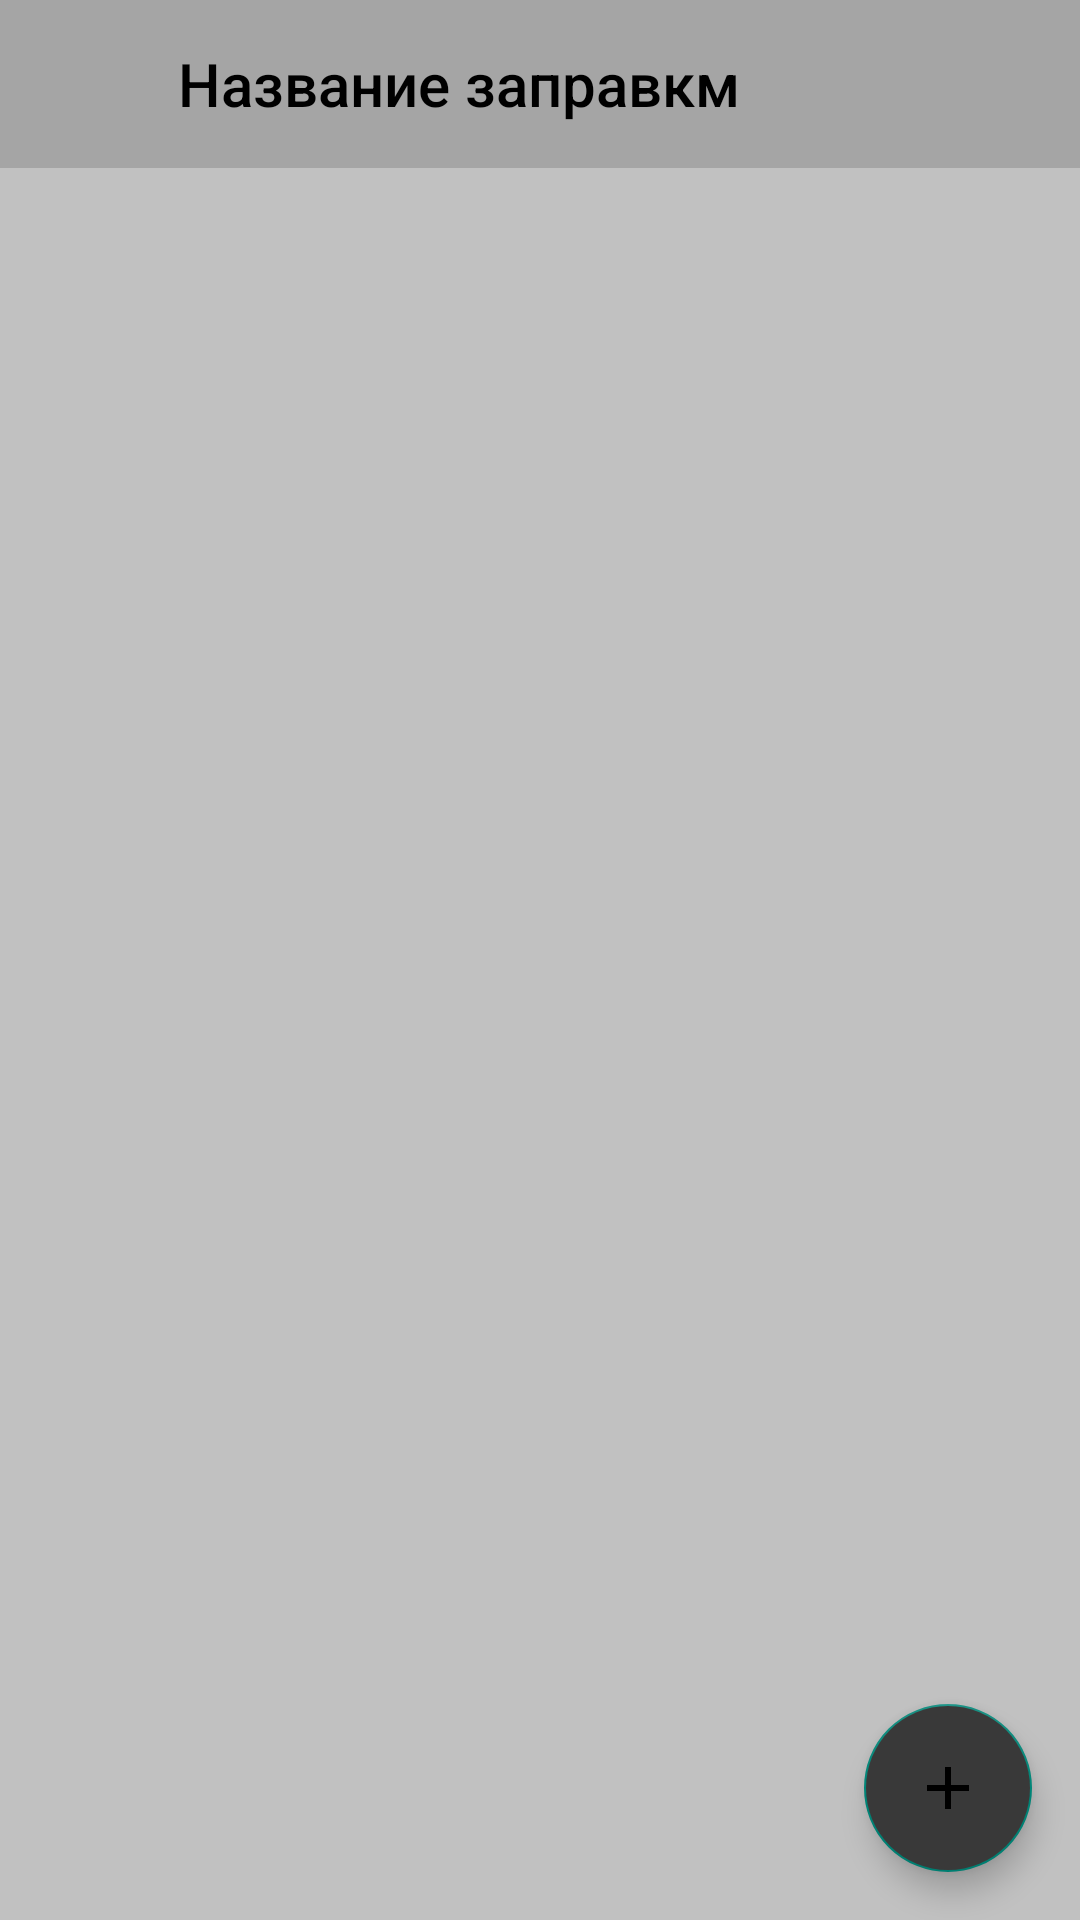

Android layout source for this screen:
<!-- AndroidManifest.xml: application theme Theme.Individual -->
<!-- res/layout/fragment_cars_list.xml -->
<?xml version="1.0" encoding="utf-8"?>
<layout xmlns:android="http://schemas.android.com/apk/res/android"
    xmlns:app="http://schemas.android.com/apk/res-auto">

    <androidx.constraintlayout.widget.ConstraintLayout
        android:layout_width="match_parent"
        android:layout_height="match_parent"
        android:clickable="true"
        android:focusable="true"
        android:background="@color/bg_screen">

        <com.google.android.material.appbar.AppBarLayout
            android:id="@+id/appbar"
            android:layout_width="match_parent"
            android:layout_height="wrap_content"
            app:layout_constraintTop_toTopOf="parent">

            <com.google.android.material.appbar.MaterialToolbar
                android:id="@+id/toolbar"
                android:layout_width="match_parent"
                android:layout_height="?attr/actionBarSize"
                android:background="@color/bg_toolbar"
                app:navigationIcon="@drawable/ic_back_arrow">

                <TextView
                    android:id="@+id/tvTitle"
                    android:layout_width="match_parent"
                    android:layout_height="match_parent"
                    android:layout_gravity="center"
                    android:layout_marginEnd="70dp"
                    android:ellipsize="end"
                    android:gravity="center"
                    android:maxLines="2"
                    android:text="Название заправкм"
                    android:textAppearance="@style/ToolbarTitle" />

            </com.google.android.material.appbar.MaterialToolbar>
        </com.google.android.material.appbar.AppBarLayout>

        <androidx.recyclerview.widget.RecyclerView
            android:id="@+id/rvCars"
            android:layout_width="match_parent"
            android:layout_height="0dp"
            android:clipToPadding="false"
            android:paddingTop="8dp"
            android:paddingBottom="16dp"
            app:layoutManager="androidx.recyclerview.widget.LinearLayoutManager"
            app:layout_constraintBottom_toBottomOf="parent"
            app:layout_constraintEnd_toEndOf="parent"
            app:layout_constraintStart_toStartOf="parent"
            app:layout_constraintTop_toBottomOf="@+id/appbar" />

        <com.google.android.material.floatingactionbutton.FloatingActionButton
            android:id="@+id/btnAdd"
            android:layout_width="wrap_content"
            android:layout_height="wrap_content"
            android:layout_marginEnd="16dp"
            android:layout_marginBottom="16dp"
            android:backgroundTint="@color/main"
            android:src="@drawable/ic_baseline_add_24"
            app:layout_constraintBottom_toBottomOf="parent"
            app:layout_constraintEnd_toEndOf="parent" />
    </androidx.constraintlayout.widget.ConstraintLayout>
</layout>
<!-- resources referenced by this layout -->
<resources>
  <color name="bg_screen">#C1C1C1</color>
  <color name="bg_toolbar">#A5A5A5</color>
  <color name="main">#393939</color>
  <!-- drawable ic_baseline_add_24 (drawable) -->
  <vector xmlns:android="http://schemas.android.com/apk/res/android"
      android:width="24dp"
      android:height="24dp"
      android:tint="#000000"
      android:viewportWidth="24"
      android:viewportHeight="24">
      <path
          android:fillColor="@color/black"
          android:pathData="M19,13h-6v6h-2v-6H5v-2h6V5h2v6h6v2z" />
  </vector>
  <style name="ToolbarTitle" parent="TextAppearance.AppCompat.Title">
          <item name="android:textColor">@color/black</item>
          <item name="android:textSize">20sp</item>
          <item name="fontFamily">sans-serif-medium</item>
      </style>
  <style name="Theme.Individual" parent="Theme.MaterialComponents.Light.NoActionBar.Bridge">
          
          <item name="colorPrimary">@color/purple_500</item>
          <item name="colorPrimaryVariant">@color/purple_700</item>
          <item name="colorOnPrimary">@color/white</item>
          
          <item name="colorSecondary">@color/teal_200</item>
          <item name="colorSecondaryVariant">@color/teal_700</item>
          <item name="colorOnSecondary">@color/black</item>
          
          <item name="android:statusBarColor">#7A7A7A</item>
          
      </style>
  <color name="black">#FF000000</color>
  <color name="purple_500">#FF6200EE</color>
  <color name="purple_700">#FF3700B3</color>
  <color name="white">#FFFFFFFF</color>
  <color name="teal_200">#FF03DAC5</color>
  <color name="teal_700">#FF018786</color>
</resources>
